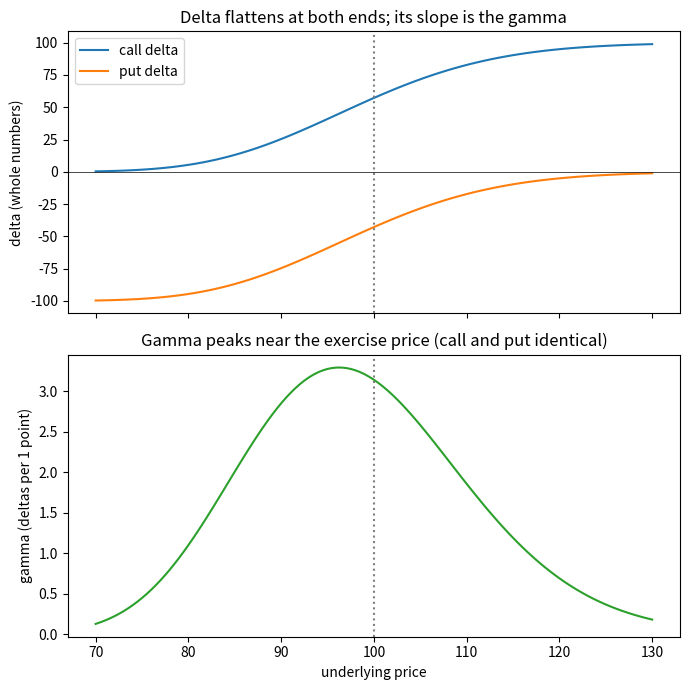

Here is the Python script that generated this plot: (Note: this script raises an exception after producing the figure.)
from math import sqrt, exp, log, pi, erf
import matplotlib.pyplot as plt

def N(x):
    """Standard normal cumulative probability."""
    return 0.5 * (1 + erf(x / sqrt(2)))

def pdf(x):
    """Standard normal density (height of the bell curve)."""
    return exp(-x * x / 2) / sqrt(2 * pi)

def bs(S, K, t, r, vol, kind="c"):
    """Black-Scholes value and risk measures for a stock option with no dividend.
    t in years, r and vol as decimals (0.06 = 6%). Returns book units."""
    d1 = (log(S / K) + (r + vol * vol / 2) * t) / (vol * sqrt(t))
    d2 = d1 - vol * sqrt(t)
    call = S * N(d1) - K * exp(-r * t) * N(d2)
    put = call - S + K * exp(-r * t)
    decay = -S * pdf(d1) * vol / (2 * sqrt(t))
    if kind == "c":
        value, delta = call, N(d1)
        theta = decay - r * K * exp(-r * t) * N(d2)
        rho = K * t * exp(-r * t) * N(d2)
    else:
        value, delta = put, N(d1) - 1
        theta = decay + r * K * exp(-r * t) * N(-d2)
        rho = -K * t * exp(-r * t) * N(-d2)
    return dict(value=value,
                delta=delta * 100,
                gamma=pdf(d1) / (S * vol * sqrt(t)) * 100,
                theta=theta / 365,
                vega=S * pdf(d1) * sqrt(t) / 100,
                rho=rho / 100)

# Figure 7-13 inputs
S, vol, r, t = 99.50, 0.25, 0.06, 91 / 365
print("Call 100:", {k: round(x, 3) for k, x in bs(S, 100, t, r, vol, "c").items()})

book = {  # (kind, strike): (market price, theo value, delta, gamma, theta, vega, rho) as printed
    ("c", 90): (12.30, 11.96, 84, 2.0, -0.029, 0.122, 0.178), ("c", 95): (8.55, 8.33, 71, 2.8, -0.034, 0.170, 0.155),
    ("c", 100): (5.35, 5.44, 56, 3.2, -0.035, 0.196, 0.124), ("c", 105): (3.15, 3.32, 40, 3.1, -0.032, 0.192, 0.091),
    ("c", 110): (1.80, 1.90, 27, 2.6, -0.027, 0.163, 0.062),
    ("p", 90): (1.45, 1.12, -16, 2.0, -0.014, 0.122, -0.043), ("p", 95): (2.63, 2.42, -29, 2.8, -0.019, 0.170, -0.078),
    ("p", 100): (4.35, 4.45, -44, 3.2, -0.019, 0.196, -0.121), ("p", 105): (7.10, 7.26, -60, 3.1, -0.015, 0.192, -0.167),
    ("p", 110): (10.70, 10.77, -73, 2.6, -0.009, 0.163, -0.209),
}
print("kind strike |  value  delta  gamma   theta   vega    rho   (ours; book in brackets)")
for (kind, K), b in book.items():
    g = bs(S, K, t, r, vol, kind)
    print(f"{kind}   {K:>4}   | {g['value']:6.2f} [{b[1]:5.2f}]  {g['delta']:5.1f} [{b[2]:>3}]  {g['gamma']:4.2f} [{b[3]}]  "
          f"{g['theta']:6.3f} [{b[4]:6.3f}]  {g['vega']:5.3f} [{b[5]:5.3f}]  {g['rho']:6.3f} [{b[6]:6.3f}]")

positions = {
    1: [(-10, "c", 95)],
    2: [(10, "c", 100), (10, "p", 100)],
    3: [(10, "p", 105), (-20, "p", 95)],
    4: [(10, "c", 100), (-10, "c", 90)],
    5: [(-10, "p", 100), (20, "p", 105), (-10, "p", 110)],
}
printed = {  # edge, delta, gamma, theta, vega, rho exactly as printed in Figure 7-14
    1: (2.20, -10, -28, 0.34, -1.70, -1.55),
    2: (-2.10, 120, 64, -0.54, 3.92, 0.30),
    3: (5.80, -10, -25, 0.23, -1.48, 0.11),
    4: (2.30, -280, -12, -0.06, 0.74, -0.54),
    5: (3.50, -30, 4, -0.02, 0.25, -0.04),
}
names = ["edge", "delta", "gamma", "theta", "vega", "rho"]
for n, legs in positions.items():
    tot = [0.0] * 6
    for q, kind, K in legs:
        price, theo, d, g, th, v_, rh = book[(kind, K)]
        tot[0] += q * (theo - price)          # theoretical edge: (theo - price) per option bought, (price - theo) per option sold
        for i, x in enumerate((d, g, th, v_, rh), start=1):
            tot[i] += q * x
    if n == 1:
        tot[1] += 7 * 100                      # position 1 also holds +7 underlying contracts (delta 100 each, nothing else)
    row = []
    for nm, mine, bk in zip(names, tot, printed[n]):
        flag = "" if abs(mine - bk) < 0.011 else "  <-- book differs"
        row.append(f"{nm} {mine:+.2f} (book {bk:+.2f}){flag}")
    print(f"Position {n}:"); [print("   ", x) for x in row]

K, t90 = 100, 91 / 365
prices = [70 + 0.5 * i for i in range(0, 121)]   # 70 .. 130
call_delta = [bs(p, K, t90, r, vol, "c")["delta"] for p in prices]
put_delta = [bs(p, K, t90, r, vol, "p")["delta"] for p in prices]
gamma = [bs(p, K, t90, r, vol, "c")["gamma"] for p in prices]

fig, (a, b) = plt.subplots(2, 1, figsize=(7, 7), sharex=True)
a.plot(prices, call_delta, label="call delta"); a.plot(prices, put_delta, label="put delta")
a.axvline(K, color="grey", ls=":"); a.axhline(0, color="black", lw=0.5)
a.set_ylabel("delta (whole numbers)"); a.legend(); a.set_title("Delta flattens at both ends; its slope is the gamma")
b.plot(prices, gamma, color="tab:green"); b.axvline(K, color="grey", ls=":")
b.set_ylabel("gamma (deltas per 1 point)"); b.set_xlabel("underlying price"); b.set_title("Gamma peaks near the exercise price (call and put identical)")
plt.tight_layout(); plt.savefig("../images/ch07-delta-and-gamma.png", dpi=130); plt.show()

# Book example: S1 = 97.50, C = 3.65, delta 40 (0.40), gamma 2.5 (0.025 per point), S2 = 101.50
C, d, g, dS = 3.65, 0.40, 0.025, 4.0
new_delta = (d + dS * g)
avg_delta = (d + new_delta) / 2
print("new delta:", round(new_delta * 100), " average delta:", round(avg_delta * 100))
print("book estimate:", round(C + dS * avg_delta, 2), " same via delta + gamma terms:", round(C + dS * d + dS * dS * g / 2, 2))
print("with the book's printed sign (S1 - S2 = -4):", round(C + (-dS) * d + dS * dS * g / 2, 2), "<- call falls when stock rises: wrong")

# Check against the model: call 100 from Figure 7-13, stock 99.50 -> 103.50
g0 = bs(S, 100, t90, r, vol, "c")
for S2 in (103.5,):
    dS = S2 - S
    delta_only = g0["value"] + dS * g0["delta"] / 100
    with_gamma = delta_only + 0.5 * dS * dS * g0["gamma"] / 100
    actual = bs(S2, 100, t90, r, vol, "c")["value"]
    print(f"\nS 99.50 -> {S2}: actual {actual:.3f}, delta only {delta_only:.3f}, delta + gamma {with_gamma:.3f}")

grid = [85 + 0.5 * i for i in range(0, 61)]       # 85 .. 115
actual = [bs(p, K, t90, r, vol, "c")["value"] for p in grid]
delta_only = [g0["value"] + (p - S) * g0["delta"] / 100 for p in grid]
with_gamma = [g0["value"] + (p - S) * g0["delta"] / 100 + 0.5 * (p - S) ** 2 * g0["gamma"] / 100 for p in grid]
plt.figure(figsize=(7, 4.5))
plt.plot(grid, actual, label="model value", lw=2)
plt.plot(grid, delta_only, "--", label="delta only (straight line)")
plt.plot(grid, with_gamma, ":", label="delta + gamma (curved)", lw=2)
plt.axvline(S, color="grey", lw=0.6); plt.ylim(0, 20)
plt.xlabel("underlying price"); plt.ylabel("100 call value"); plt.legend()
plt.title("Gamma bends the delta estimate toward the true curve")
plt.tight_layout(); plt.savefig("../images/ch07-delta-gamma-estimate.png", dpi=130); plt.show()

for days in (91, 21, 3):
    print(f"ATM call (stock = strike = 100, vol 25%, 6%), {days:>2} days left: theta = {bs(100, 100, days/365, r, vol, 'c')['theta']:.3f} per day")

days_left = list(range(90, 0, -1))
values = [bs(100, 100, d / 365, r, vol, "c")["value"] for d in days_left]
thetas = [bs(100, 100, d / 365, r, vol, "c")["theta"] for d in days_left]
fig, (a, b) = plt.subplots(1, 2, figsize=(10, 4))
a.plot(days_left, values); a.invert_xaxis(); a.set_xlabel("days to expiration"); a.set_ylabel("ATM call value"); a.set_title("Value falls faster near the end")
b.plot(days_left, thetas, color="tab:red"); b.invert_xaxis(); b.set_xlabel("days to expiration"); b.set_ylabel("theta per day"); b.set_title("Theta grows more negative")
plt.tight_layout(); plt.savefig("../images/ch07-time-decay.png", dpi=130); plt.show()

def black76(F, K, t, r, vol, kind="c"):
    """Option on a futures contract, stock-type settlement (premium paid up front)."""
    d1 = (log(F / K) + vol * vol / 2 * t) / (vol * sqrt(t)); d2 = d1 - vol * sqrt(t)
    c = exp(-r * t) * (F * N(d1) - K * N(d2)); p = exp(-r * t) * (K * N(-d2) - F * N(-d1))
    return c if kind == "c" else p

print("days left | 60 call on futures at 100 | 60 call on a no-dividend stock at 100 | 140 put on stock at 100   (intrinsic 40 each)")
for days in (182, 120, 60, 30, 1):
    print(f"{days:>8}  | {black76(100, 60, days/365, r, vol):>10.3f} (rises toward 40) | {bs(100, 60, days/365, r, vol, 'c')['value']:>10.3f} (falls toward 40)       | {bs(100, 140, days/365, r, vol, 'p')['value']:>10.3f} (rises toward 40)")

def position1_profit(v):
    # sold 10 calls at 8.55; the underlying leg has zero theoretical edge and no volatility dependence
    return 10 * (8.55 - bs(S, 95, t, r, v, "c")["value"])

for v in (0.25, 0.26, 0.27):
    print(f"vol {v:.0%}: theoretical profit {position1_profit(v):+.2f}")

lo, hi = 0.25, 0.35                                  # bisection for the exact breakeven
for _ in range(60):
    mid = (lo + hi) / 2
    lo, hi = (mid, hi) if position1_profit(mid) > 0 else (lo, mid)
print(f"exact breakeven volatility: {lo:.2%}   straight-line estimate: {25 + 2.20/1.70:.2f}%   book prints: 27.29%")

vols = [0.20 + 0.001 * i for i in range(0, 121)]
plt.figure(figsize=(7, 4.5))
plt.plot([v * 100 for v in vols], [position1_profit(v) for v in vols], label="position 1 (model)", lw=2)
plt.plot([25, 27.3], [2.20, 2.20 - 1.70 * 2.3], "--", label="straight line using the vega")
plt.axhline(0, color="black", lw=0.6)
plt.axvline(lo * 100, color="grey", ls=":"); plt.text(lo * 100 + 0.1, 1.5, f"breakeven {lo:.2%}")
plt.xlabel("volatility (%)"); plt.ylabel("theoretical profit"); plt.legend()
plt.title("Vega says the profit falls about 1.70 per volatility point")
plt.tight_layout(); plt.savefig("../images/ch07-position1-vs-volatility.png", dpi=130); plt.show()

# Rho: stock option, 5% -> 6%
a = bs(100, 100, 1, 0.05, 0.25, "c"); b = bs(100, 100, 1, 0.06, 0.25, "c")
print(f"1-year ATM call at 5%: {a['value']:.3f}, at 6%: {b['value']:.3f}, change {b['value'] - a['value']:+.3f} (rho at 5% = {a['rho']:.3f})")
p5 = bs(100, 100, 1, 0.05, 0.25, "p")["value"]; p6 = bs(100, 100, 1, 0.06, 0.25, "p")["value"]
print(f"1-year ATM put: at 5% {p5:.3f}, at 6% {p6:.3f}, change {p6 - p5:+.3f}")
print(f"futures option, stock-type settlement (F = 100, K = 100, 1 year): at 5% {black76(100,100,1,0.05,0.25):.3f}, at 6% {black76(100,100,1,0.06,0.25):.3f}  (both calls and puts fall slightly)")

# Long vs short stock: forward price and C - P (Chapter 2 numbers, simple interest)
Sx, D, tt, K = 67.00, 0.66, 8 / 12, 68.00
for label, rate in (("long stock, r = 6%", 0.06), ("short stock, r = 4%", 0.04)):
    F = Sx * (1 + rate * tt) - D
    print(f"{label}: forward F = {F:.2f}; C - P at K = {K:.0f} is about (F - K)/(1 + 0.06 x 8/12) = {(F - K) / (1 + 0.06 * tt):.3f}")

for K in (100, 105, 110):
    print(f"strike {K}: call delta {bs(100, K, 1, 0.10, 0.20, 'c')['delta']:.1f}")
print("The 110 call (at the forward) has a delta of 55 here; the 105 call is higher (64). Delta is near 50 around the forward; a lognormal tilt keeps it a little above.")
